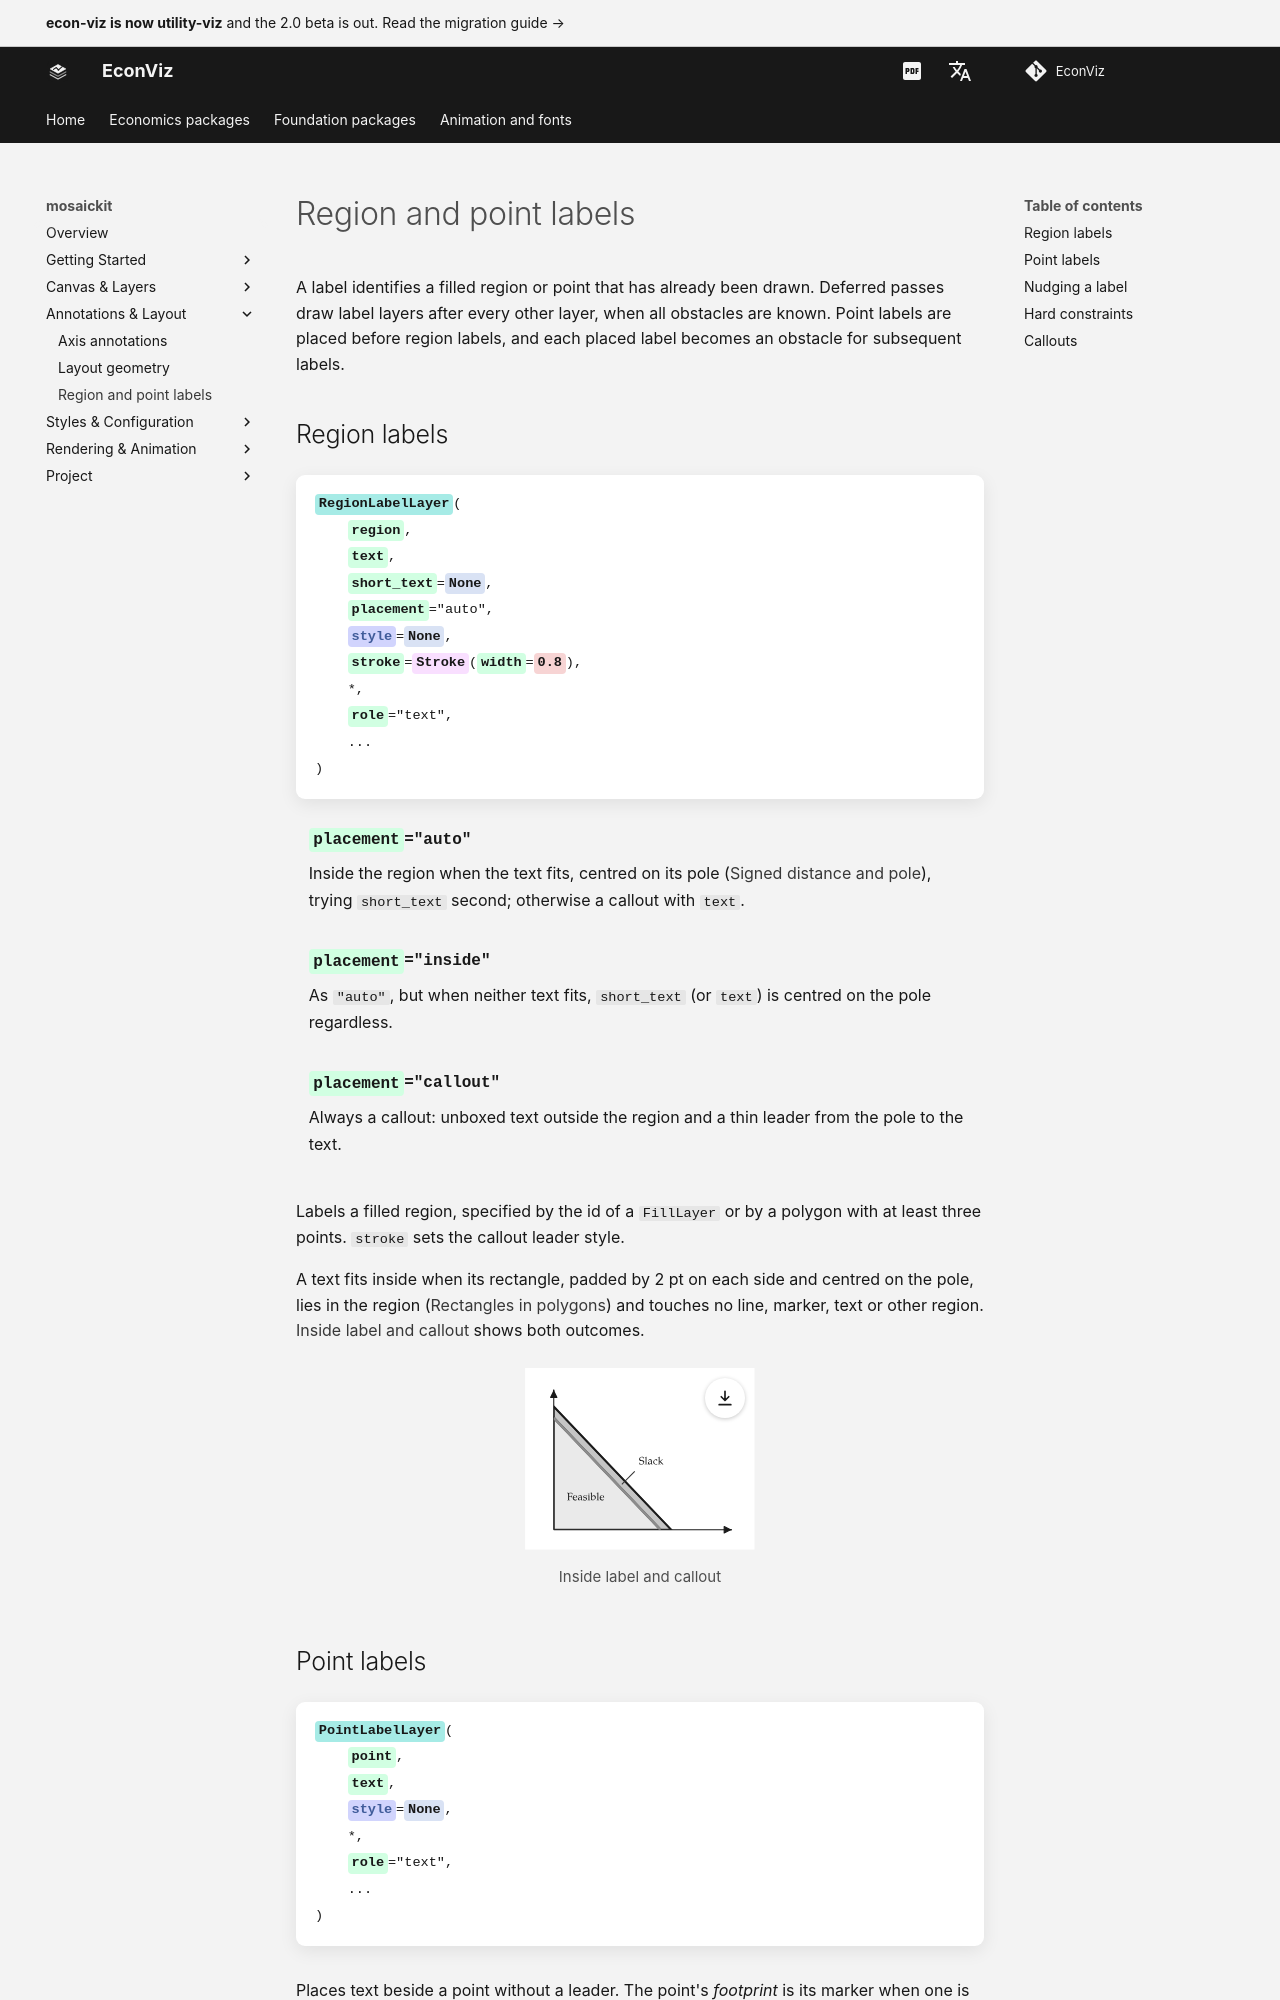

repository: EconViz/econ-viz-docs · page: mosaickit/guides/labels/index.html · generator: mkdocs

---
seo_title: "Region and point labels"
---

# Region and point labels

<span id="sec-labels"></span>

A label identifies a filled region or point that has already been drawn.
Deferred passes draw label layers after every other layer, when all
obstacles are known. Point labels are placed before region labels, and each
placed label becomes an obstacle for subsequent labels.

## Region labels

<!-- api: agora.mosaickit.guides_labels_1 -->

Labels a filled region, specified by the id of a `FillLayer` or by a
polygon with at least three points. `stroke` sets the callout leader style.

A text fits inside when its rectangle, padded by 2 pt on each side and
centred on the pole, lies in the region ([Rectangles in polygons](geometry.md#thm-rect-inside)) and touches no
line, marker, text or other region. [Inside label and callout](labels.md#fig-regions) shows both outcomes.

<span id="fig-regions"></span>

<figure class="ev-fig" markdown>

![Inside label and callout](../../assets/mosaickit/agora/labels/regions.svg){ .ev-figure-sm }

<div class="ev-downloads"><a class="ev-download" href="../../assets/mosaickit/agora/labels/labels.py" download aria-label="Download the source"><svg viewBox="0 0 24 24" aria-hidden="true"><path d="M12 4v11m0 0-4.5-4.5M12 15l4.5-4.5M5 20h14" fill="none" stroke="currentColor" stroke-width="2" stroke-linecap="round" stroke-linejoin="round"/></svg><span>Download the source</span></a></div>

<figcaption markdown>Inside label and callout</figcaption>

</figure>
